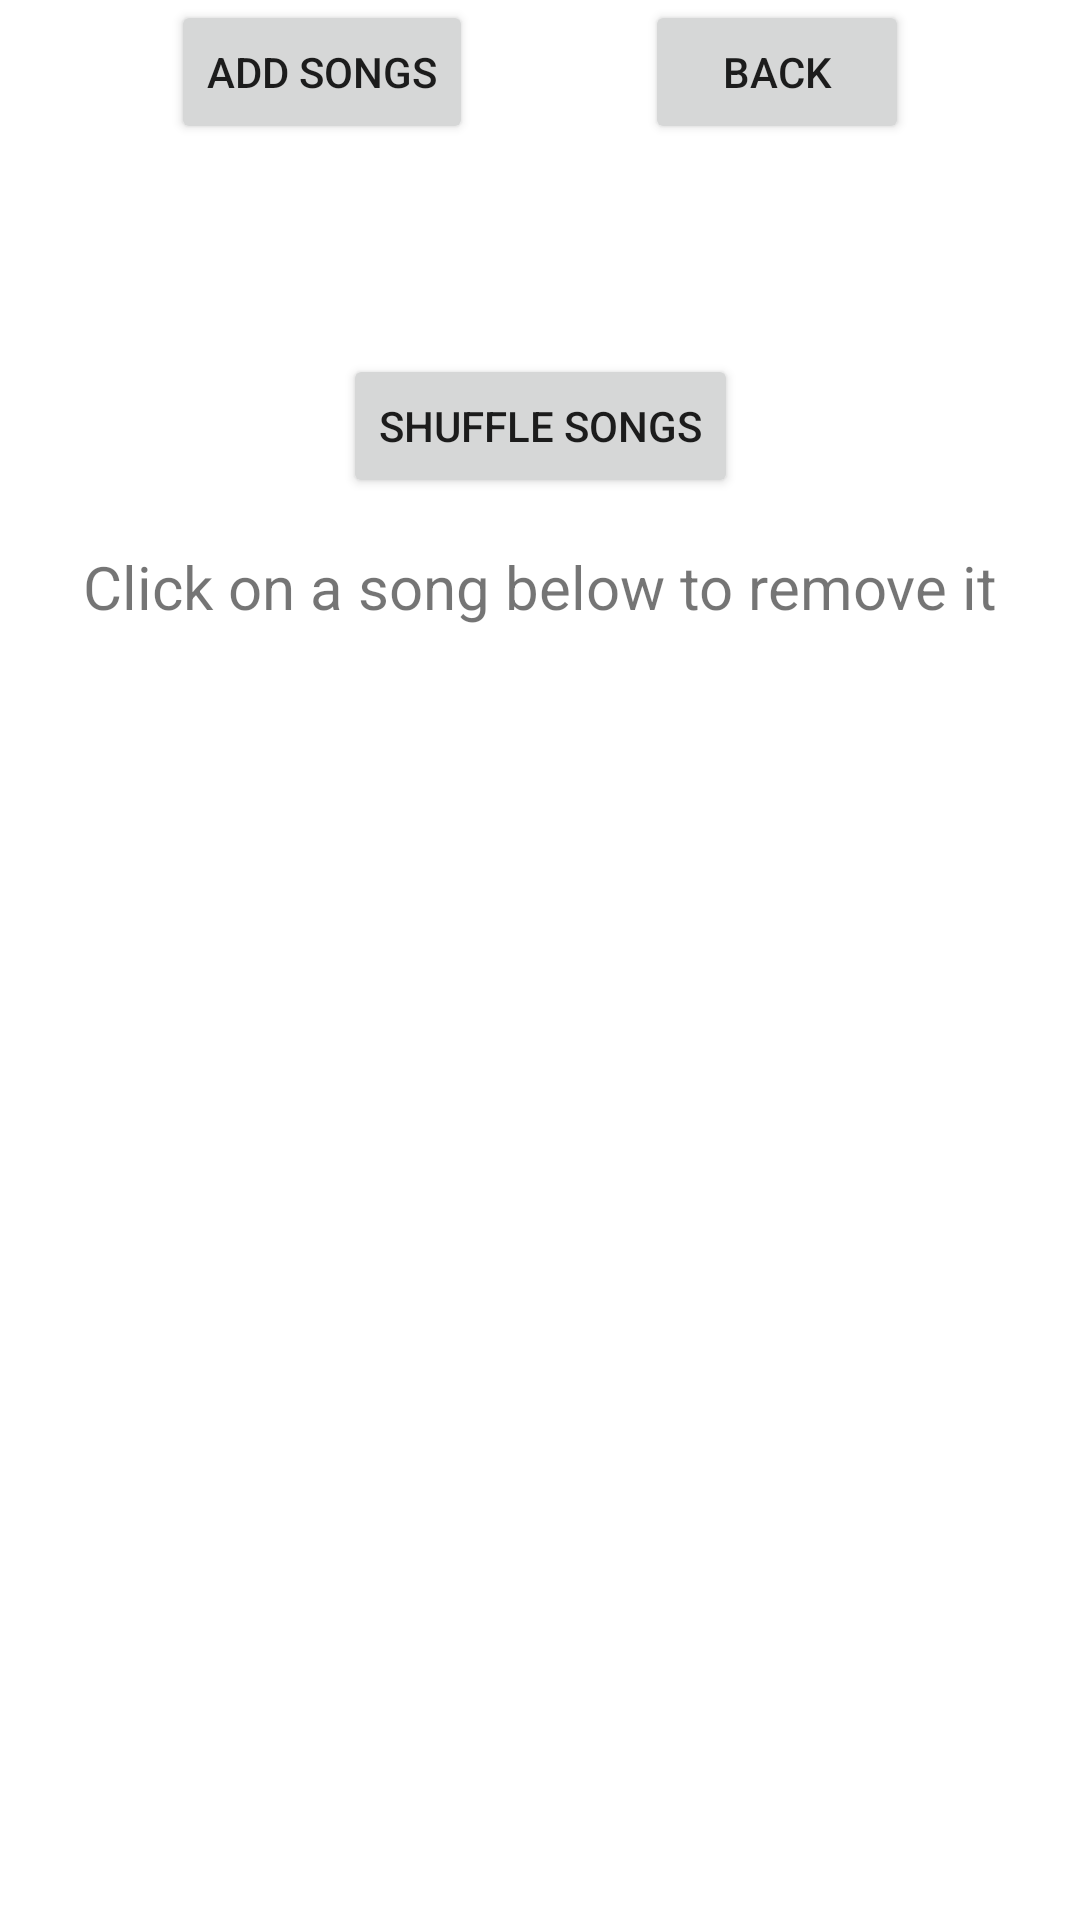

Produce the Android XML layout that renders to this screen, including the resource entries it uses.
<!-- AndroidManifest.xml: application theme Theme.ExercisePlay -->
<!-- res/layout/activity_view_playlist.xml -->
<?xml version="1.0" encoding="utf-8"?>
<androidx.constraintlayout.widget.ConstraintLayout xmlns:android="http://schemas.android.com/apk/res/android"
    xmlns:app="http://schemas.android.com/apk/res-auto"
    xmlns:tools="http://schemas.android.com/tools"
    android:layout_width="match_parent"
    android:layout_height="match_parent"
    tools:context=".viewPlaylist">

    <Button
        android:id="@+id/view_add_songs"
        android:layout_width="wrap_content"
        android:layout_height="wrap_content"
        android:text="Add Songs"
        app:layout_constraintTop_toTopOf="parent"
        app:layout_constraintLeft_toLeftOf="parent"
        app:layout_constraintRight_toLeftOf="@id/view_quit"/>

    <Button
        android:id="@+id/view_quit"
        android:layout_width="wrap_content"
        android:layout_height="wrap_content"
        android:text="Back"
        app:layout_constraintTop_toTopOf="parent"
        app:layout_constraintLeft_toRightOf="@id/view_add_songs"
        app:layout_constraintRight_toRightOf="parent"/>

    <TextView
        android:id="@+id/view_playlist_name"
        android:layout_width="wrap_content"
        android:layout_height="wrap_content"
        android:layout_marginTop="16dp"
        app:layout_constraintLeft_toLeftOf="parent"
        app:layout_constraintRight_toRightOf="parent"
        app:layout_constraintTop_toBottomOf="@id/view_quit" />

    <TextView
        android:id="@+id/view_playlist_dur"
        android:layout_width="wrap_content"
        android:layout_height="wrap_content"
        android:layout_marginTop="16dp"
        android:text=""
        app:layout_constraintLeft_toLeftOf="parent"
        app:layout_constraintRight_toRightOf="parent"
        app:layout_constraintTop_toBottomOf="@id/view_playlist_name" />
    <TextView
        android:id="@+id/view_prompt"
        android:layout_width="wrap_content"
        android:layout_height="wrap_content"
        android:layout_marginTop="16dp"
        android:text="Click on a song below to remove it"
        android:textSize="20dp"
        app:layout_constraintLeft_toLeftOf="parent"
        app:layout_constraintRight_toRightOf="parent"
        app:layout_constraintTop_toBottomOf="@id/shuffle_button" />

    <ListView
        android:id="@+id/view_songs"
        android:layout_width="wrap_content"
        android:layout_height="wrap_content"
        app:layout_constraintLeft_toLeftOf="parent"
        app:layout_constraintRight_toRightOf="parent"
        app:layout_constraintTop_toBottomOf="@id/view_prompt" />

    <Button
        android:id="@+id/shuffle_button"
        android:layout_width="wrap_content"
        android:layout_height="wrap_content"
        android:text="Shuffle songs"
        app:layout_constraintLeft_toLeftOf="parent"
        app:layout_constraintRight_toRightOf="parent"
        app:layout_constraintTop_toBottomOf="@id/view_playlist_dur" />
</androidx.constraintlayout.widget.ConstraintLayout>
<!-- resources referenced by this layout -->
<resources>
  <style name="Theme.ExercisePlay" parent="Theme.MaterialComponents.DayNight.DarkActionBar">
          
          <item name="colorPrimary">@color/purple_500</item>
          <item name="colorPrimaryVariant">@color/purple_700</item>
          <item name="colorOnPrimary">@color/white</item>
          
          <item name="colorSecondary">@color/teal_200</item>
          <item name="colorSecondaryVariant">@color/teal_700</item>
          <item name="colorOnSecondary">@color/black</item>
          
          <item name="android:statusBarColor" tools:targetApi="l">?attr/colorPrimaryVariant</item>
          
      </style>
  <!-- not gathered from this repository: default colours our renderer supplied (Android Studio template values) -->
  <color name="purple_500">#FF6200EE</color>
  <color name="purple_700">#FF3700B3</color>
  <color name="teal_200">#FF03DAC5</color>
  <color name="teal_700">#FF018786</color>
  <color name="black">#FF000000</color>
  <color name="white">#FFFFFFFF</color>
</resources>
